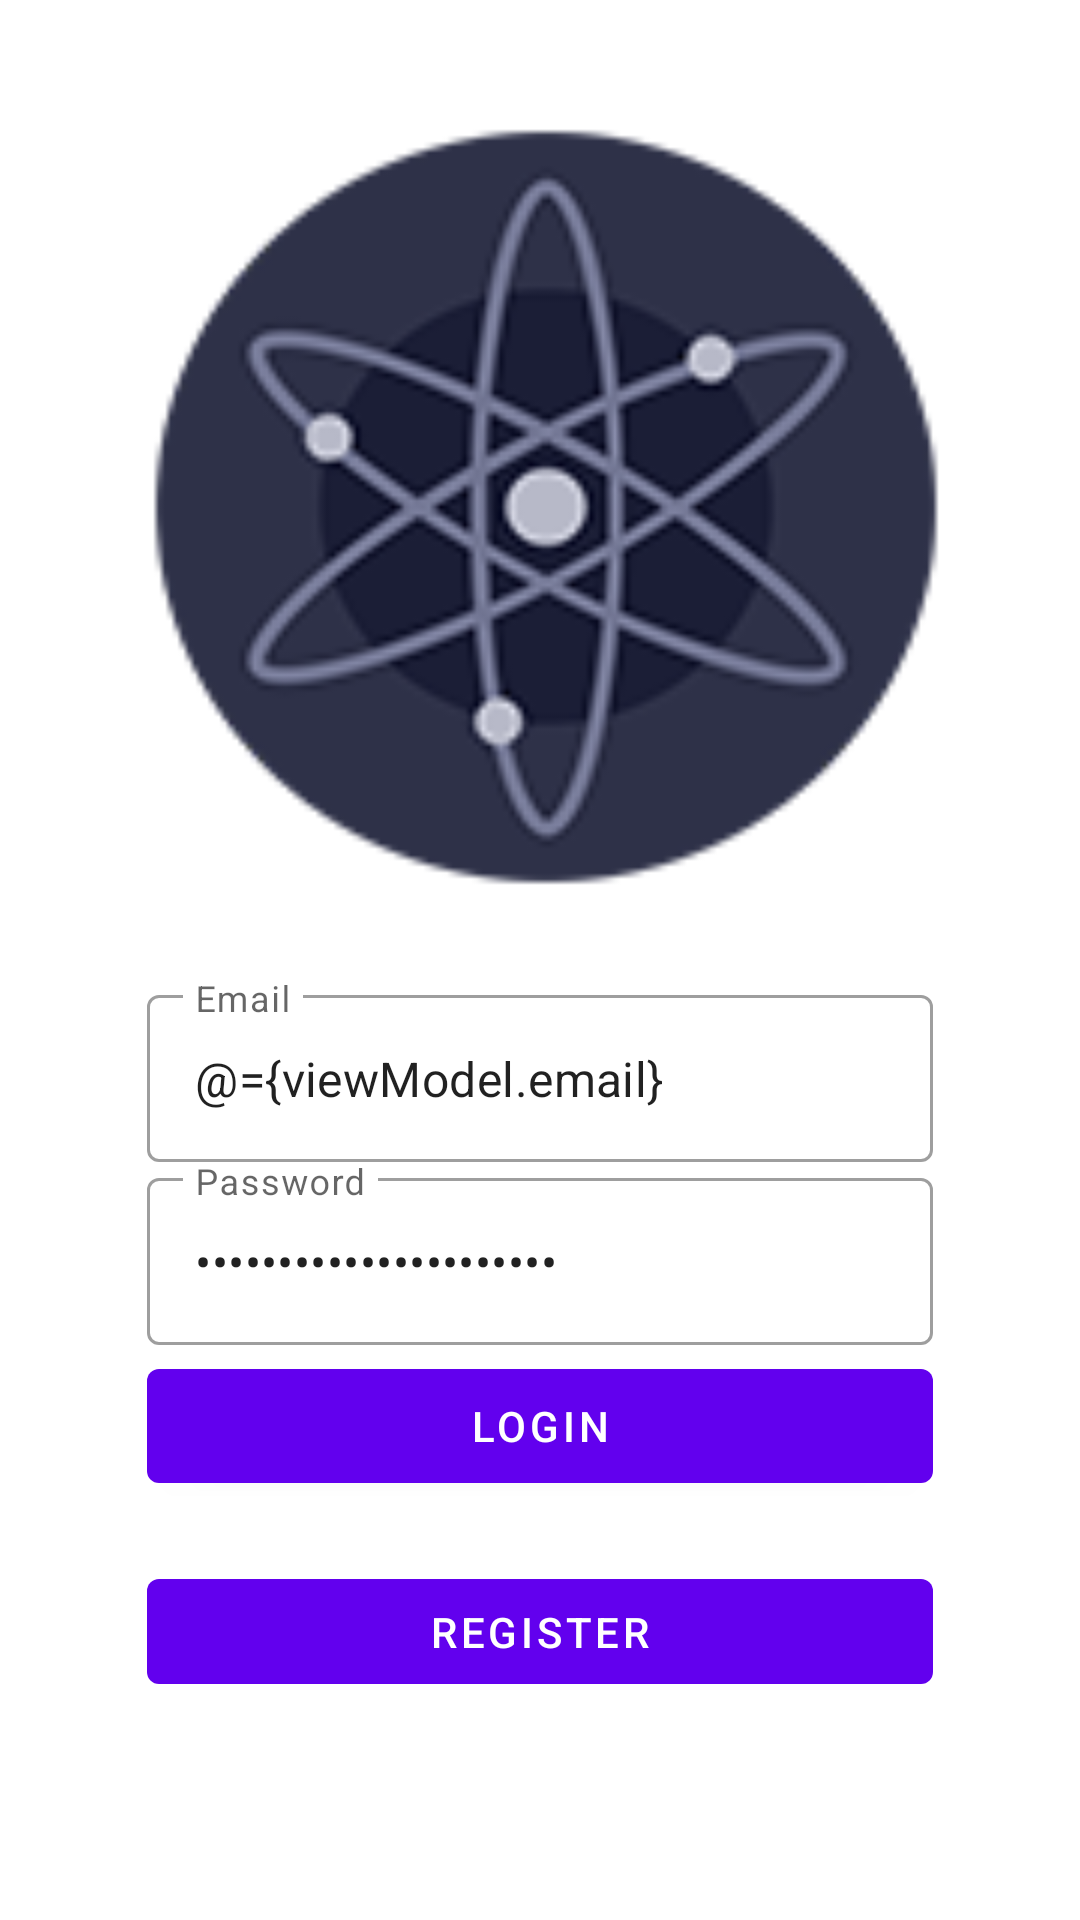

Reconstruct the res/layout file that produces this screen, plus the resources it refers to.
<!-- AndroidManifest.xml: application theme Theme.Appserba0797 -->
<!-- res/layout/fragment_login.xml -->
<?xml version="1.0" encoding="utf-8"?>
<layout xmlns:android="http://schemas.android.com/apk/res/android"
    xmlns:tools="http://schemas.android.com/tools"
    xmlns:app="http://schemas.android.com/apk/res-auto">

    <data>
        <variable
            name="viewModel"
            type="com.appserba0797.app.ui.auth.AuthViewModel" />
    </data>

    <androidx.coordinatorlayout.widget.CoordinatorLayout
        android:layout_width="match_parent"
        android:layout_height="match_parent"
        tools:context=".ui.auth.LoginFragment">

        <androidx.constraintlayout.widget.ConstraintLayout
            android:id="@+id/constraintLayout"
            android:layout_width="match_parent"
            android:layout_height="match_parent">

            <ImageView
                android:id="@+id/imageView"
                android:layout_width="match_parent"
                android:layout_height="match_parent"
                android:scaleType="centerCrop"
                android:src="@drawable/bg_auth"
                tools:layout_editor_absoluteX="0dp"
                tools:layout_editor_absoluteY="-16dp" />

            <LinearLayout
                android:layout_width="294dp"
                android:layout_height="267dp"
                android:gravity="center"
                android:orientation="vertical"
                android:padding="16dp"
                app:layout_constraintBottom_toBottomOf="parent"
                app:layout_constraintEnd_toEndOf="parent"
                app:layout_constraintStart_toStartOf="parent"
                app:layout_constraintTop_toTopOf="parent"
                app:layout_constraintVertical_bias="0.832"
                app:layout_constraintWidth_percent="0.75">

                <com.google.android.material.textfield.TextInputLayout
                    style="@style/Widget.MaterialComponents.TextInputLayout.OutlinedBox"
                    android:layout_width="match_parent"
                    android:layout_height="wrap_content"
                    android:hint="@string/email">

                    <com.google.android.material.textfield.TextInputEditText
                        android:id="@+id/editEmail"
                        android:layout_width="match_parent"
                        android:layout_height="wrap_content"
                        android:inputType="textEmailAddress"
                        android:text="@={viewModel.email}" />

                </com.google.android.material.textfield.TextInputLayout>

                <com.google.android.material.textfield.TextInputLayout
                    style="@style/Widget.MaterialComponents.TextInputLayout.OutlinedBox"
                    android:layout_width="match_parent"
                    android:layout_height="wrap_content"
                    android:hint="@string/password">

                    <com.google.android.material.textfield.TextInputEditText
                        android:id="@+id/editPassword"
                        android:layout_width="match_parent"
                        android:layout_height="wrap_content"
                        android:inputType="textPassword"
                        android:text="@={viewModel.password}" />

                </com.google.android.material.textfield.TextInputLayout>

                <com.google.android.material.button.MaterialButton
                    android:id="@+id/buttonLogin"
                    android:layout_width="match_parent"
                    android:layout_height="38dp"
                    android:layout_marginTop="8dp"
                    android:insetTop="0dp"
                    android:insetBottom="0dp"
                    android:onClick="@{()-> viewModel.login()}"
                    android:text="@string/login" />

                <com.google.android.material.button.MaterialButton
                    android:id="@+id/buttonRegister"
                    android:layout_width="match_parent"
                    android:layout_height="wrap_content"
                    android:layout_marginTop="32dp"
                    android:insetTop="0dp"
                    android:insetBottom="0dp"
                    android:text="@string/register" />


            </LinearLayout>

        </androidx.constraintlayout.widget.ConstraintLayout>

    </androidx.coordinatorlayout.widget.CoordinatorLayout>


</layout>
<!-- resources referenced by this layout -->
<resources>
  <!-- drawable bg_auth: png bitmap (drawable, 19190 bytes) -->
  <string name="email">Email</string>
  <string name="login">Login</string>
  <string name="password">Password</string>
  <string name="register">Register</string>
  <style name="Theme.Appserba0797" parent="Theme.MaterialComponents.DayNight.DarkActionBar">
          
          <item name="colorPrimary">@color/purple_500</item>
          <item name="colorPrimaryVariant">@color/purple_700</item>
          <item name="colorOnPrimary">@color/white</item>
          
          <item name="colorSecondary">@color/teal_200</item>
          <item name="colorSecondaryVariant">@color/teal_700</item>
          <item name="colorOnSecondary">@color/black</item>
          
          <item name="android:statusBarColor" tools:targetApi="l">?attr/colorPrimaryVariant</item>
          
      </style>
  <!-- not gathered from this repository: default colours our renderer supplied (Android Studio template values) -->
  <color name="purple_500">#FF6200EE</color>
  <color name="purple_700">#FF3700B3</color>
  <color name="teal_200">#FF03DAC5</color>
  <color name="teal_700">#FF018786</color>
  <color name="black">#FF000000</color>
  <color name="white">#FFFFFFFF</color>
</resources>
